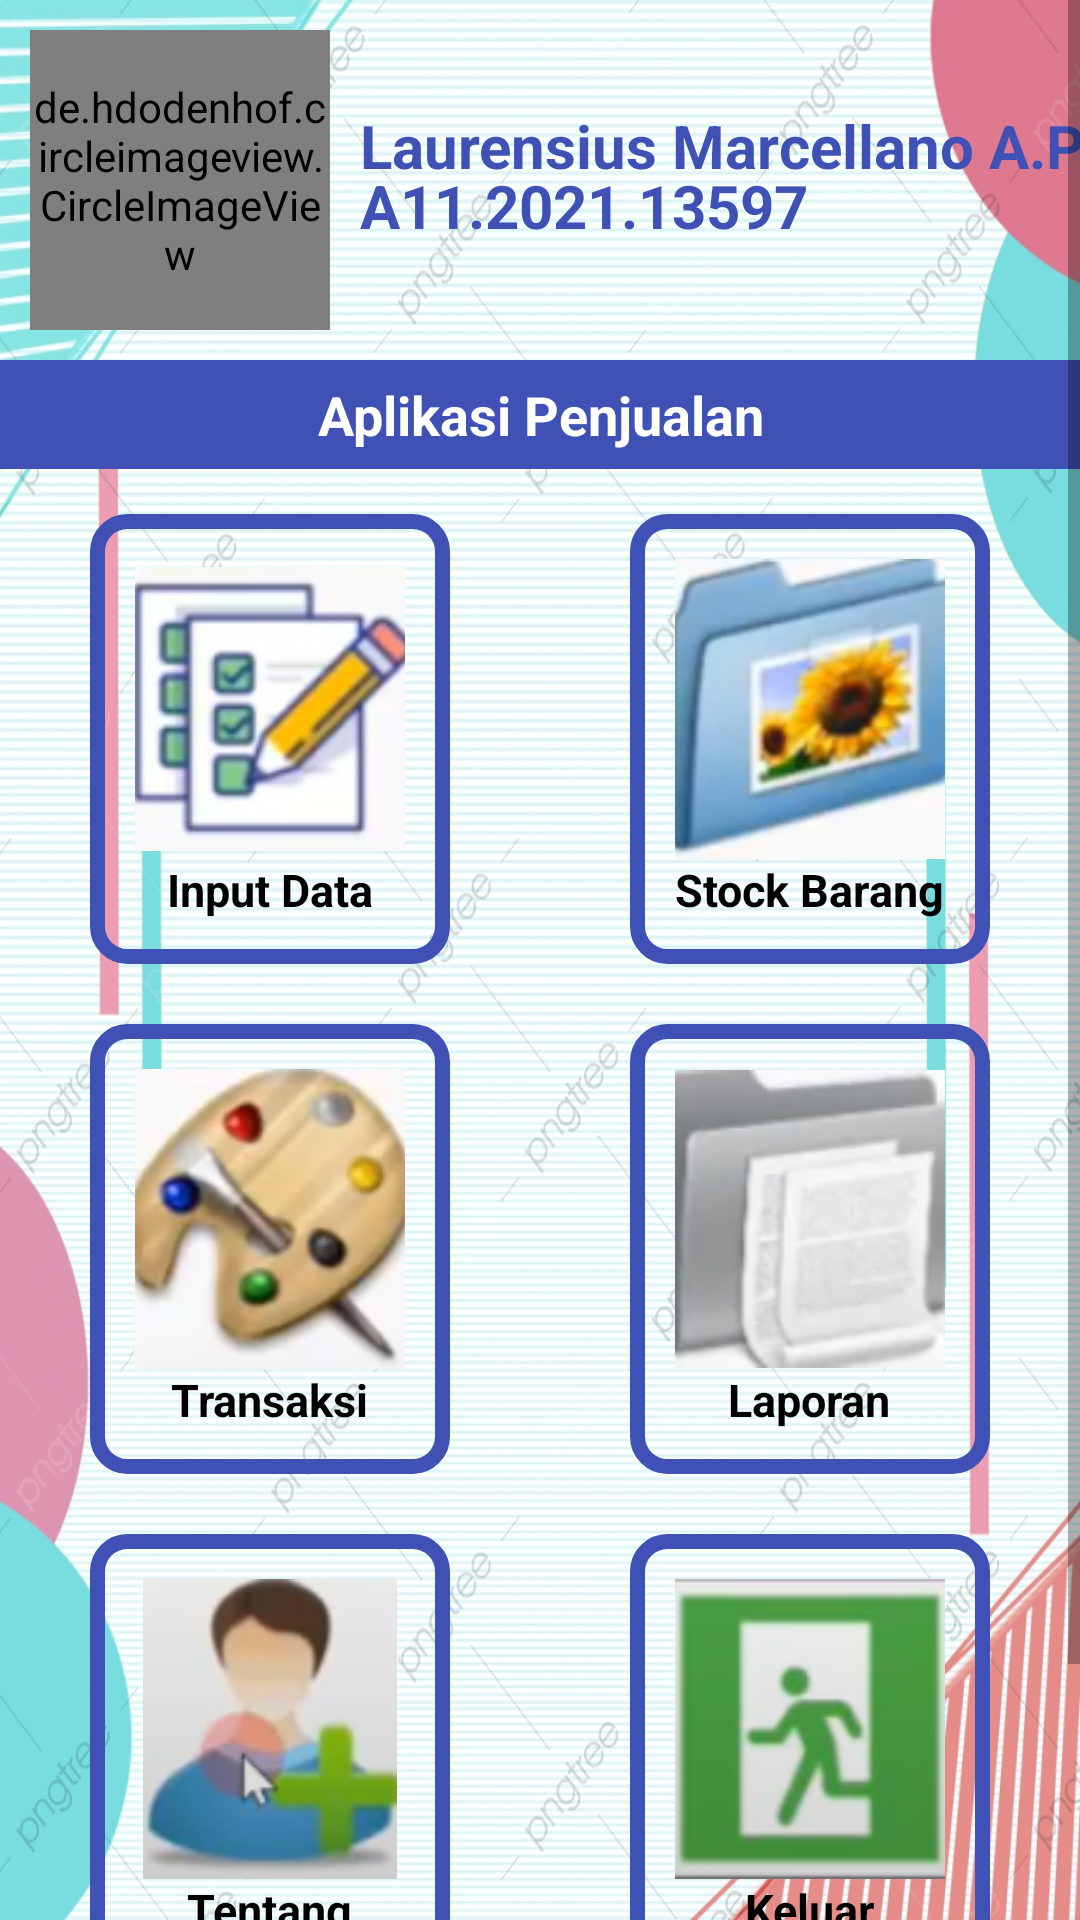

The Android layout XML behind this screen, and the referenced resources:
<!-- AndroidManifest.xml: application theme Theme.AplikasiPenjualan -->
<!-- res/layout/activity_main.xml -->
<?xml version="1.0" encoding="utf-8"?>
<ScrollView xmlns:android="http://schemas.android.com/apk/res/android"
    xmlns:app="http://schemas.android.com/apk/res-auto"
    xmlns:tools="http://schemas.android.com/tools"
    android:layout_width="match_parent"
    android:layout_height="match_parent"
    tools:context=".MainActivity"
    android:background="@mipmap/bgi">

    <LinearLayout
        android:layout_width="match_parent"
        android:layout_height="match_parent"
        android:orientation="vertical">

        <RelativeLayout
            android:layout_width="400dp"
            android:layout_height="wrap_content"
            android:layout_marginLeft="10dp"
            android:layout_marginTop="10dp"
            android:layout_marginRight="20dp">

            <de.hdodenhof.circleimageview.CircleImageView
                android:layout_width="100dp"
                android:layout_height="100dp"
                android:src="@drawable/fotomarcell" />

            <TextView
                android:layout_width="wrap_content"
                android:layout_height="wrap_content"
                android:layout_marginTop="25dp"
                android:paddingLeft="110dp"
                android:text="Laurensius Marcellano A.P"
                android:textColor="@color/br"
                android:textSize="20dp"
                android:textStyle="bold" />

            <TextView
                android:layout_width="wrap_content"
                android:layout_height="wrap_content"
                android:layout_marginTop="45dp"
                android:paddingLeft="110dp"
                android:text="A11.2021.13597"
                android:textColor="@color/br"
                android:textSize="20dp"
                android:textStyle="bold" />
        </RelativeLayout>

        <TextView
            android:textColor="@color/pth"
            android:layout_marginTop="10dp"
            android:textSize="18dp"
            android:textAlignment="center"
            android:padding="6dp"
            android:textStyle="bold"
            android:background="@color/br"
            android:text="Aplikasi Penjualan"
            android:layout_width="match_parent"
            android:layout_height="wrap_content"/>
        <LinearLayout
            android:layout_marginTop="5dp"
            android:padding="10dp"
            android:gravity="center"
            android:layout_width="match_parent"
            android:layout_height="wrap_content">
            <LinearLayout
                android:id="@+id/inputbarang"
                android:clickable="true"
                android:foreground="?attr/selectableItemBackground"
                android:background="@drawable/border"
                android:orientation="vertical"
                android:padding="15dp"
                android:layout_marginRight="30dp"
                android:gravity="center"
                android:layout_width="120dp"
                android:layout_height="150dp">
                <ImageView
                    android:src="@drawable/tulis"
                    android:layout_width="100dp"
                    android:layout_height="100dp"/>
                <TextView
                    android:textSize="15dp"
                    android:text="Input Data"
                    android:textStyle="bold"
                    android:textColor="@color/black"
                    android:layout_width="wrap_content"
                    android:layout_height="wrap_content"/>
            </LinearLayout>

            <LinearLayout
                android:id="@+id/stockbarang"
                android:clickable="true"
                android:foreground="?attr/selectableItemBackground"
                android:background="@drawable/border"
                android:orientation="vertical"
                android:padding="15dp"
                android:layout_marginLeft="30dp"
                android:gravity="center"
                android:layout_width="120dp"
                android:layout_height="150dp">
                <ImageView
                    android:src="@drawable/album"
                    android:layout_width="100dp"
                    android:layout_height="100dp"/>
                <TextView
                    android:textSize="15dp"
                    android:text="Stock Barang"
                    android:textStyle="bold"
                    android:textColor="@color/black"
                    android:layout_width="wrap_content"
                    android:layout_height="wrap_content"/>
            </LinearLayout>
        </LinearLayout>
        <LinearLayout
            android:padding="10dp"
            android:gravity="center"
            android:layout_width="match_parent"
            android:layout_height="wrap_content">
            <LinearLayout
                android:id="@+id/transaksi"
                android:clickable="true"
                android:foreground="?attr/selectableItemBackground"
                android:background="@drawable/border"
                android:orientation="vertical"
                android:padding="15dp"
                android:layout_marginRight="30dp"
                android:gravity="center"
                android:layout_width="120dp"
                android:layout_height="150dp">
                <ImageView
                    android:src="@drawable/paint"
                    android:layout_width="95dp"
                    android:layout_height="100dp"/>
                <TextView
                    android:textSize="15dp"
                    android:text="Transaksi"
                    android:textStyle="bold"
                    android:textColor="@color/black"
                    android:layout_width="wrap_content"
                    android:layout_height="wrap_content"/>
            </LinearLayout>
            <LinearLayout
                android:id="@+id/xlaporan"
                android:clickable="true"
                android:foreground="?attr/selectableItemBackground"
                android:background="@drawable/border"
                android:orientation="vertical"
                android:padding="15dp"
                android:layout_marginLeft="30dp"
                android:gravity="center"
                android:layout_width="120dp"
                android:layout_height="150dp">
                <ImageView
                    android:src="@drawable/laporan"
                    android:layout_width="100dp"
                    android:layout_height="100dp"/>
                <TextView
                    android:textSize="15dp"
                    android:text="Laporan"
                    android:textStyle="bold"
                    android:textColor="@color/black"
                    android:layout_width="wrap_content"
                    android:layout_height="wrap_content"/>
            </LinearLayout>
        </LinearLayout>
        <LinearLayout
            android:padding="10dp"
            android:gravity="center"
            android:layout_width="match_parent"
            android:layout_height="wrap_content">
            <LinearLayout
                android:id="@+id/xtentang"
                android:clickable="true"
                android:foreground="?attr/selectableItemBackground"
                android:background="@drawable/border"
                android:orientation="vertical"
                android:padding="15dp"
                android:layout_marginRight="30dp"
                android:gravity="center"
                android:layout_width="120dp"
                android:layout_height="150dp">
                <ImageView
                    android:src="@drawable/tentang"
                    android:layout_width="100dp"
                    android:layout_height="100dp"/>
                <TextView
                    android:textSize="15dp"
                    android:text="Tentang"
                    android:textStyle="bold"
                    android:textColor="@color/black"
                    android:layout_width="wrap_content"
                    android:layout_height="wrap_content"/>
            </LinearLayout>
            <LinearLayout
                android:id="@+id/xexit"
                android:clickable="true"
                android:foreground="?attr/selectableItemBackground"
                android:background="@drawable/border"
                android:orientation="vertical"
                android:padding="15dp"
                android:layout_marginLeft="30dp"
                android:gravity="center"
                android:layout_width="120dp"
                android:layout_height="150dp">
                <ImageView
                    android:src="@drawable/keluar"
                    android:layout_width="100dp"
                    android:layout_height="100dp"/>
                <TextView
                    android:textSize="15dp"
                    android:text="Keluar"
                    android:textStyle="bold"
                    android:textColor="@color/black"
                    android:layout_width="wrap_content"
                    android:layout_height="wrap_content"/>
            </LinearLayout>
        </LinearLayout>
        <TextView
            android:layout_marginTop="5dp"
            android:padding="2dp"
            android:textColor="@color/pth"
            android:background="@color/br"
            android:textAlignment="center"
            android:textSize="20dp"
            android:text="Fakultas Ilmu Komputer"
            android:layout_width="match_parent"
            android:layout_height="30dp"/>
        <TextView
            android:padding="2dp"
            android:textColor="@color/pth"
            android:background="@color/br"
            android:textAlignment="center"
            android:textSize="20dp"
            android:text="Teknik Informatika"
            android:layout_width="match_parent"
            android:layout_height="32dp"/>
    </LinearLayout>

</ScrollView>
<!-- resources referenced by this layout -->
<resources>
  <color name="black">#FF000000</color>
  <color name="br">#3F51B5</color>
  <color name="pth">#FFFFFFFF</color>
  <!-- drawable album: png bitmap (drawable, 23211 bytes) -->
  <!-- drawable border (drawable) -->
  <?xml version="1.0" encoding="utf-8"?>
  <shape xmlns:android="http://schemas.android.com/apk/res/android">
      <stroke android:color="@color/br"
          android:width="5dp"/>
      <corners android:radius="10dp"/>
  </shape>
  <!-- drawable fotomarcell: png bitmap (drawable, 29386 bytes) -->
  <!-- drawable keluar: png bitmap (drawable, 10349 bytes) -->
  <!-- drawable laporan: png bitmap (drawable, 11495 bytes) -->
  <!-- drawable paint: png bitmap (drawable, 23540 bytes) -->
  <!-- drawable tentang: png bitmap (drawable, 16860 bytes) -->
  <!-- drawable tulis: png bitmap (drawable, 17938 bytes) -->
  <!-- mipmap bgi: jpg bitmap (mipmap-xxhdpi, 918095 bytes) -->
  <style name="Theme.AplikasiPenjualan" parent="Theme.MaterialComponents.DayNight.DarkActionBar">
          
          <item name="colorPrimary">@color/purple_500</item>
          <item name="colorPrimaryVariant">@color/purple_700</item>
          <item name="colorOnPrimary">@color/pth</item>
          
          <item name="colorSecondary">@color/teal_200</item>
          <item name="colorSecondaryVariant">@color/teal_700</item>
          <item name="colorOnSecondary">@color/black</item>
          
          <item name="android:statusBarColor" tools:targetApi="l">?attr/colorPrimaryVariant</item>
          
      </style>
  <color name="purple_500">#FF6200EE</color>
  <color name="purple_700">#FF3700B3</color>
  <color name="teal_200">#FF03DAC5</color>
  <color name="teal_700">#FF018786</color>
</resources>
